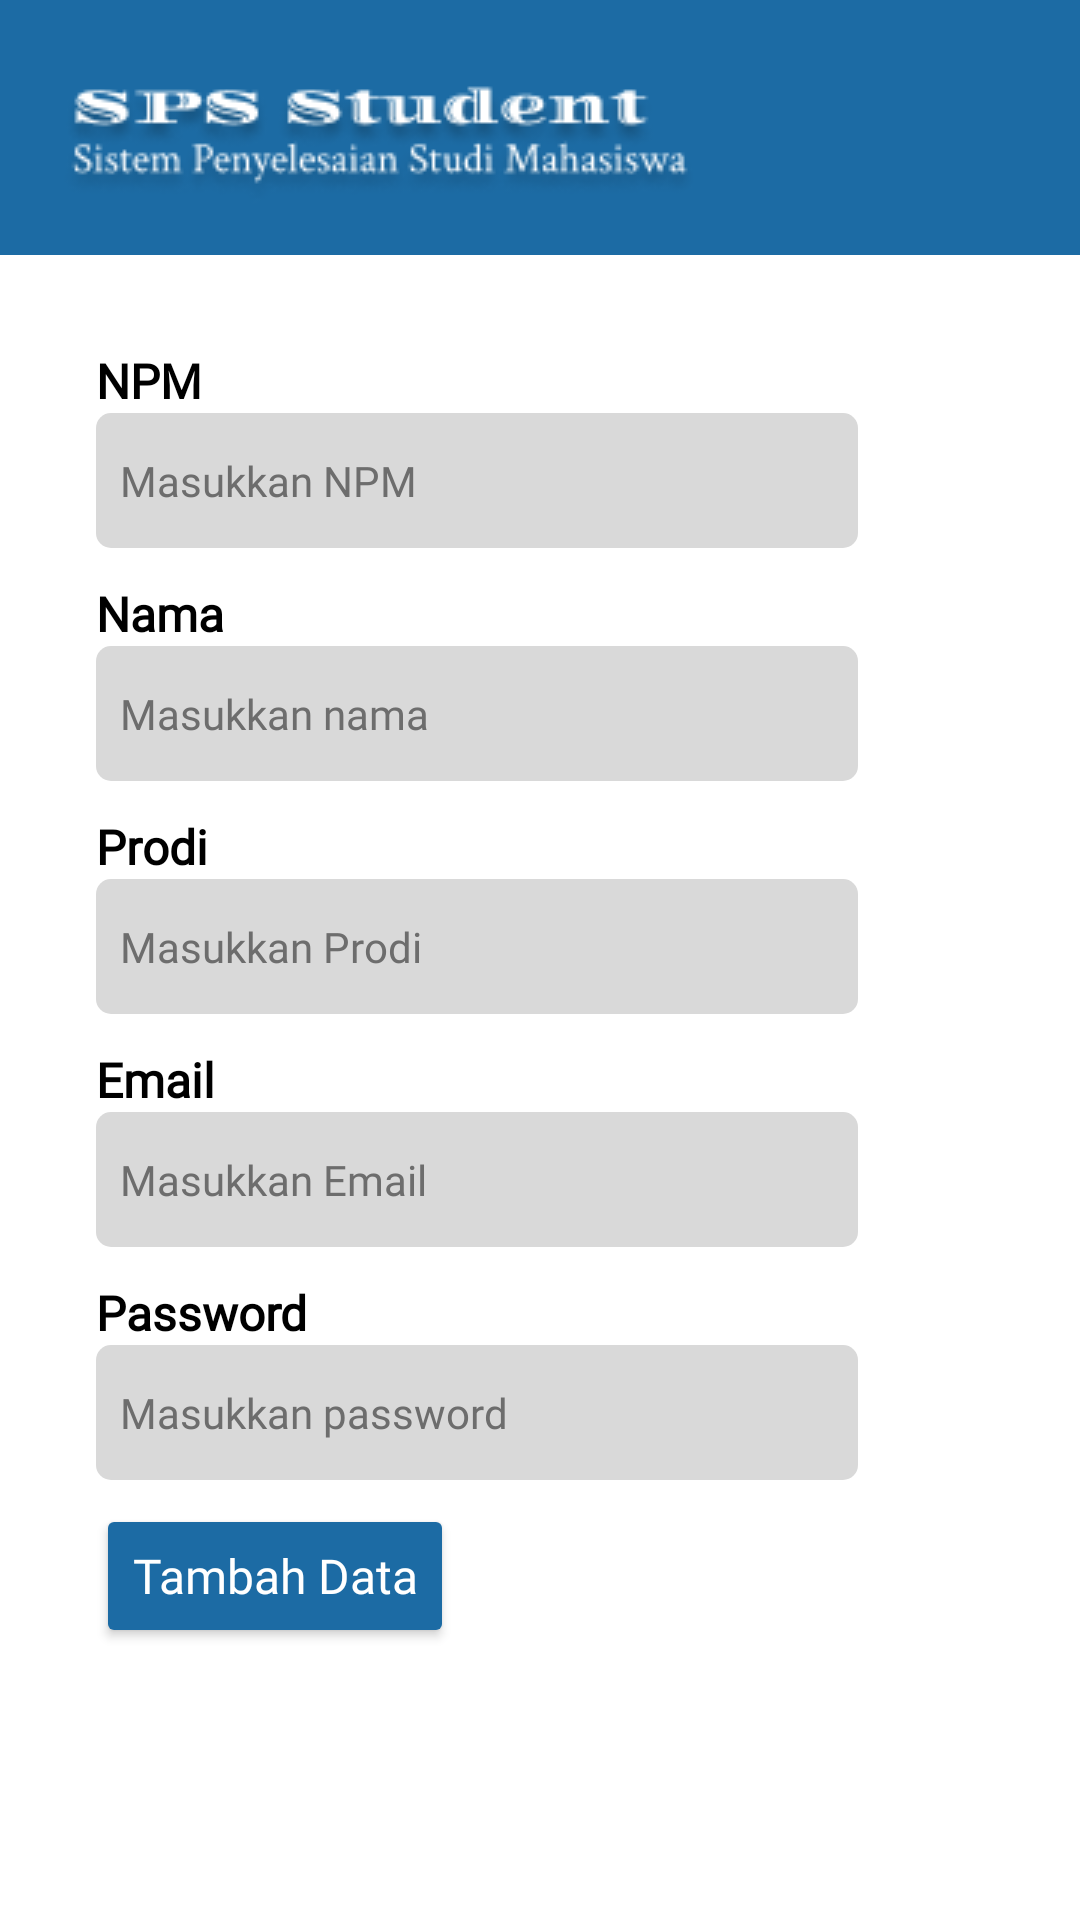

This screen was rendered from an Android layout file. Write that file and the resources it references.
<!-- AndroidManifest.xml: application theme Theme.SpsApp -->
<!-- res/layout/activity_tambah_data_kaprodi.xml -->
<?xml version="1.0" encoding="utf-8"?>
<androidx.constraintlayout.widget.ConstraintLayout xmlns:android="http://schemas.android.com/apk/res/android"
    xmlns:app="http://schemas.android.com/apk/res-auto"
    xmlns:tools="http://schemas.android.com/tools"
    android:id="@+id/main"
    android:layout_width="match_parent"
    android:layout_height="match_parent"
    android:background="@color/white"
    tools:context=".TambahDataKaprodi">

    <FrameLayout
        android:id="@+id/frameLayout"
        android:layout_width="match_parent"
        android:layout_height="85dp"
        android:background="@color/biru"
        app:layout_constraintEnd_toEndOf="parent"
        app:layout_constraintStart_toStartOf="parent"
        app:layout_constraintTop_toTopOf="parent">

        <ImageView
            android:layout_width="wrap_content"
            android:layout_height="wrap_content"
            android:layout_gravity="center_vertical"
            android:layout_marginStart="20dp"
            android:layout_marginTop="5dp"
            android:src="@drawable/sps" />
    </FrameLayout>

    <TextView
        android:id="@+id/npm"
        android:layout_width="wrap_content"
        android:layout_height="wrap_content"
        android:layout_marginStart="32dp"
        android:layout_marginTop="31dp"
        android:textColor="@color/black"
        android:fontFamily="@font/crimbold"
        android:textSize="16dp"
        android:textStyle="bold"
        android:text="NPM"
        app:layout_constraintStart_toStartOf="parent"
        app:layout_constraintTop_toBottomOf="@+id/frameLayout" />

    <EditText
        android:id="@+id/inpnpm"
        android:layout_width="wrap_content"
        android:layout_height="wrap_content"
        android:layout_marginStart="32dp"
        android:background="@drawable/tambahdata"
        android:fontFamily="@font/crim"
        android:hint="Masukkan NPM"
        android:inputType="number"
        android:paddingStart="8dp"
        android:textColor="@color/black"
        android:textColorHint="#6D6D6D"
        android:textSize="14dp"
        app:layout_constraintStart_toStartOf="parent"
        app:layout_constraintTop_toBottomOf="@+id/npm" />
    <TextView
        android:id="@+id/namakap"
        android:layout_width="wrap_content"
        android:layout_height="wrap_content"
        android:layout_marginStart="32dp"
        android:layout_marginTop="11dp"
        android:textColor="@color/black"
        android:fontFamily="@font/crimbold"
        android:textSize="16dp"
        android:textStyle="bold"
        android:inputType="textPersonName"
        android:text="Nama"
        app:layout_constraintStart_toStartOf="parent"
        app:layout_constraintTop_toBottomOf="@+id/inpnpm" />
    <EditText
        android:id="@+id/inpnamakap"
        android:layout_width="wrap_content"
        android:layout_height="wrap_content"
        app:layout_constraintTop_toBottomOf="@+id/namakap"
        app:layout_constraintStart_toStartOf="parent"
        android:background="@drawable/tambahdata"
        android:layout_marginStart="32dp"
        android:hint="Masukkan nama"
        android:textSize="14dp"
        android:fontFamily="@font/crim"
        android:paddingStart="8dp"
        android:textColorHint="#6D6D6D"
        android:textColor="@color/black"/>
    <TextView
        android:id="@+id/prodikap"
        android:layout_width="wrap_content"
        android:layout_height="wrap_content"
        android:layout_marginStart="32dp"
        android:layout_marginTop="11dp"
        android:textColor="@color/black"
        android:fontFamily="@font/crimbold"
        android:textSize="16dp"
        android:textStyle="bold"
        android:text="Prodi"
        app:layout_constraintStart_toStartOf="parent"
        app:layout_constraintTop_toBottomOf="@+id/inpnamakap" />
    <EditText
        android:id="@+id/inpprodikap"
        android:layout_width="wrap_content"
        android:layout_height="wrap_content"
        app:layout_constraintTop_toBottomOf="@+id/prodikap"
        app:layout_constraintStart_toStartOf="parent"
        android:background="@drawable/tambahdata"
        android:layout_marginStart="32dp"
        android:hint="Masukkan Prodi"
        android:textSize="14dp"
        android:inputType="text"
        android:fontFamily="@font/crim"
        android:paddingStart="8dp"
        android:textColorHint="#6D6D6D"
        android:textColor="@color/black"/>
    <TextView
        android:id="@+id/emailkap"
        android:layout_width="wrap_content"
        android:layout_height="wrap_content"
        android:layout_marginStart="32dp"
        android:layout_marginTop="11dp"
        android:textColor="@color/black"
        android:fontFamily="@font/crimbold"
        android:textSize="16dp"
        android:textStyle="bold"
        android:text="Email"
        app:layout_constraintStart_toStartOf="parent"
        app:layout_constraintTop_toBottomOf="@+id/inpprodikap" />
    <EditText
        android:id="@+id/inpemailkap"
        android:layout_width="wrap_content"
        android:layout_height="wrap_content"
        app:layout_constraintTop_toBottomOf="@+id/emailkap"
        app:layout_constraintStart_toStartOf="parent"
        android:background="@drawable/tambahdata"
        android:layout_marginStart="32dp"
        android:hint="Masukkan Email"
        android:textSize="14dp"
        android:inputType="textEmailAddress"
        android:fontFamily="@font/crim"
        android:paddingStart="8dp"
        android:textColorHint="#6D6D6D"
        android:textColor="@color/black"/>
    <TextView
        android:id="@+id/passkap"
        android:layout_width="wrap_content"
        android:layout_height="wrap_content"
        android:layout_marginStart="32dp"
        android:layout_marginTop="11dp"
        android:textColor="@color/black"
        android:fontFamily="@font/crimbold"
        android:textSize="16dp"
        android:textStyle="bold"
        android:text="Password"
        app:layout_constraintStart_toStartOf="parent"
        app:layout_constraintTop_toBottomOf="@+id/inpemailkap" />
    <EditText
        android:id="@+id/inppasskap"
        android:layout_width="wrap_content"
        android:layout_height="wrap_content"
        app:layout_constraintTop_toBottomOf="@+id/passkap"
        app:layout_constraintStart_toStartOf="parent"
        android:background="@drawable/tambahdata"
        android:layout_marginStart="32dp"
        android:hint="Masukkan password"
        android:inputType="textPassword"
        android:textSize="14dp"
        android:fontFamily="@font/crim"
        android:paddingStart="8dp"
        android:textColorHint="#6D6D6D"
        android:textColor="@color/black"/>

    <Button
        android:id="@+id/simkapp"
        android:layout_width="wrap_content"
        android:layout_height="wrap_content"
        android:layout_marginStart="32dp"
        android:layout_marginTop="8dp"
        android:backgroundTint="@color/biru"
        android:fontFamily="@font/crimbold"
        android:text="Tambah Data"
        android:textAllCaps="false"
        android:textSize="16dp"
        android:textColor="@color/white"
        app:layout_constraintStart_toStartOf="parent"
        app:layout_constraintTop_toBottomOf="@+id/inppasskap" />


</androidx.constraintlayout.widget.ConstraintLayout>
<!-- resources referenced by this layout -->
<resources>
  <color name="biru">#1C6BA4</color>
  <color name="black">#FF000000</color>
  <color name="white">#FFFFFFFF</color>
  <!-- drawable sps: png bitmap (drawable, 11238 bytes) -->
  <!-- drawable tambahdata (drawable) -->
  <?xml version="1.0" encoding="utf-8"?>
  <shape xmlns:android="http://schemas.android.com/apk/res/android">
  <solid android:color="#D9D9D9"/>
      <corners android:radius="5dp"/>
      <size android:width="254dp"
          android:height="45dp"/>
  </shape>
  <style name="Theme.SpsApp" parent="Base.Theme.SpsApp" />
  <style name="Base.Theme.SpsApp" parent="Theme.MaterialComponents.NoActionBar">
          
          
          <item name="colorPrimary">@color/white</item>
          <item name="colorPrimaryVariant">@color/biru</item>
      </style>
</resources>
